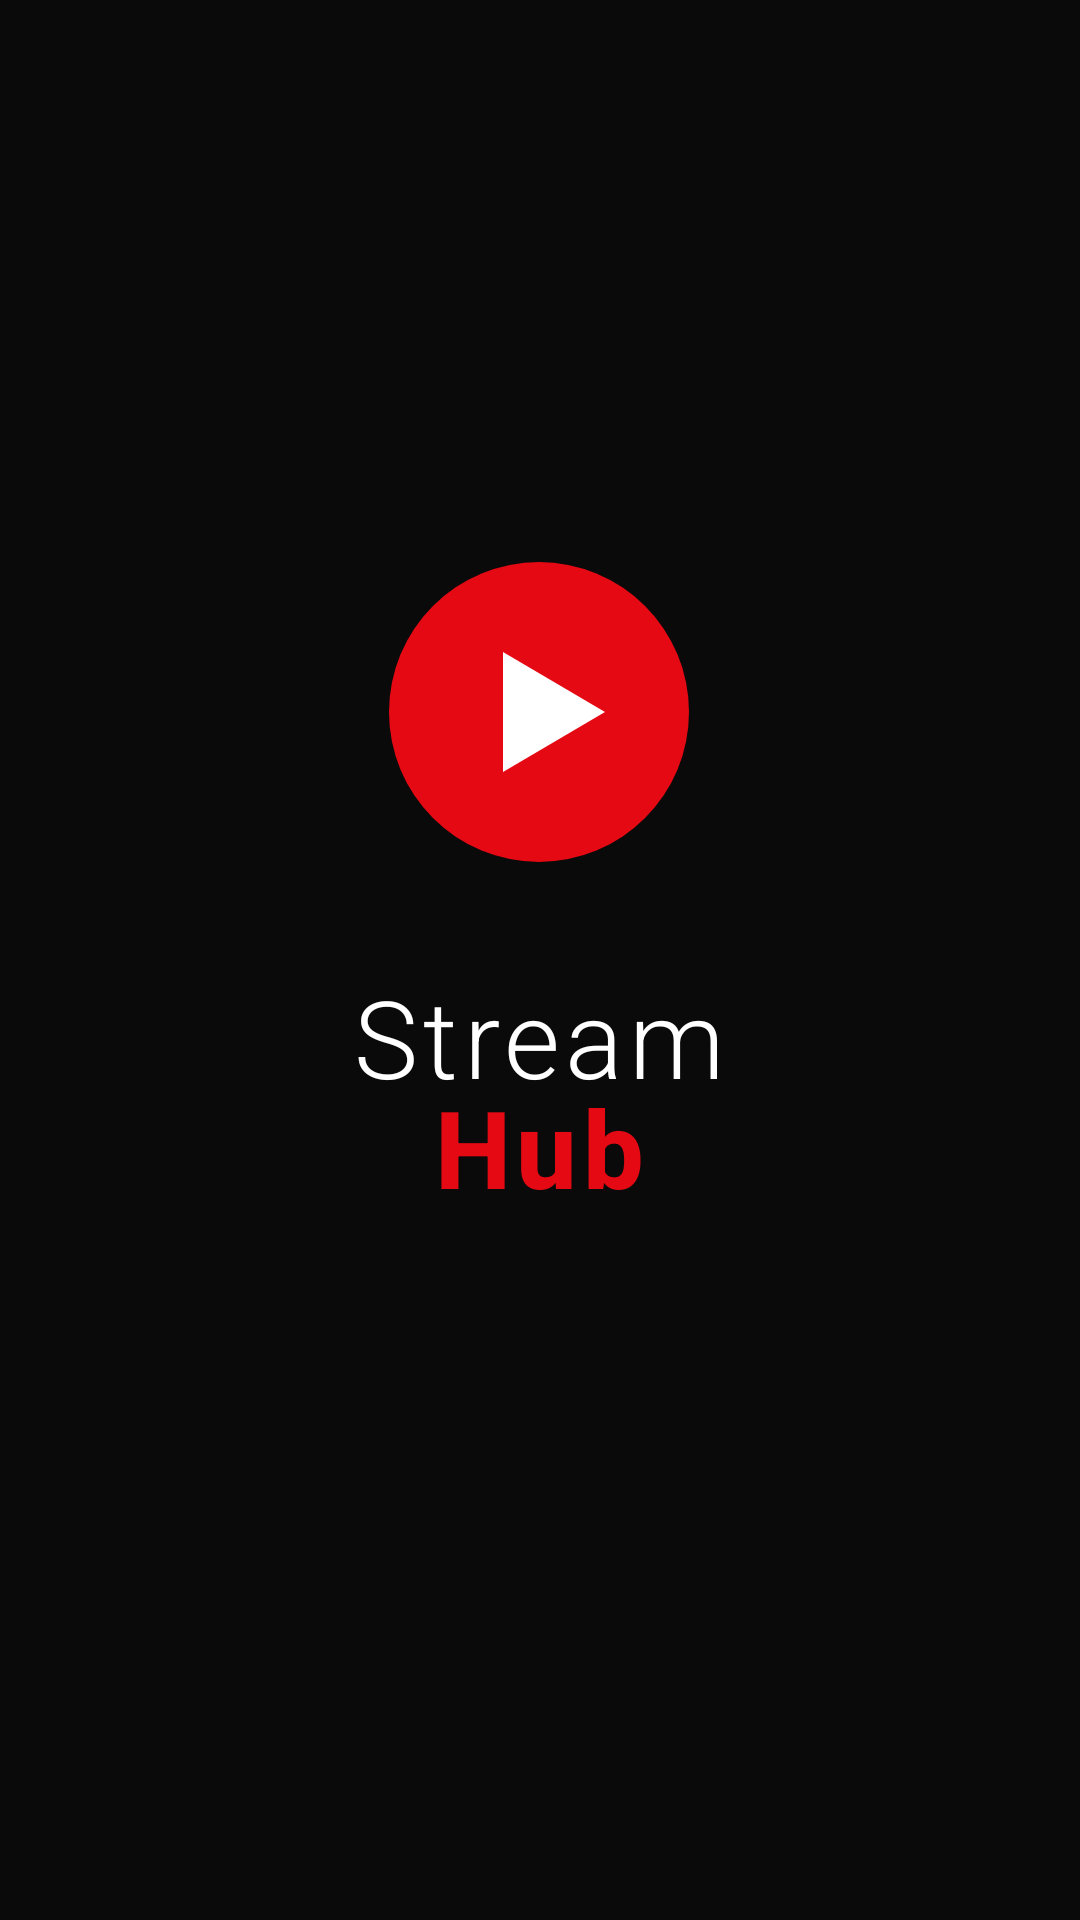

Android layout source for this screen:
<!-- AndroidManifest.xml: activity theme Theme.StreamHub.Splash -->
<!-- res/layout/activity_splash.xml -->
<?xml version="1.0" encoding="utf-8"?>
<FrameLayout xmlns:android="http://schemas.android.com/apk/res/android"
    android:id="@+id/splash_root"
    android:layout_width="match_parent"
    android:layout_height="match_parent"
    android:background="@color/background">

    <LinearLayout
        android:layout_width="wrap_content"
        android:layout_height="wrap_content"
        android:layout_gravity="center"
        android:orientation="vertical"
        android:gravity="center">

        <ImageView
            android:layout_width="120dp"
            android:layout_height="120dp"
            android:src="@drawable/ic_logo"
            android:contentDescription="StreamHub logo" />

        <TextView
            android:layout_width="wrap_content"
            android:layout_height="wrap_content"
            android:layout_marginTop="24dp"
            android:text="Stream"
            android:textColor="@color/text_primary"
            android:textSize="36sp"
            android:fontFamily="sans-serif-light"
            android:letterSpacing="0.05" />

        <TextView
            android:layout_width="wrap_content"
            android:layout_height="wrap_content"
            android:layout_marginTop="-12dp"
            android:text="Hub"
            android:textColor="@color/accent"
            android:textSize="36sp"
            android:fontFamily="sans-serif-medium"
            android:textStyle="bold"
            android:letterSpacing="0.05" />

        <ProgressBar
            android:layout_width="24dp"
            android:layout_height="24dp"
            android:layout_marginTop="32dp"
            android:indeterminateTint="@color/accent" />

    </LinearLayout>

</FrameLayout>
<!-- resources referenced by this layout -->
<resources>
  <color name="accent">#E50914</color>
  <color name="background">#0A0A0A</color>
  <color name="text_primary">#FFFFFF</color>
  <!-- drawable ic_logo (drawable) -->
  <?xml version="1.0" encoding="utf-8"?>
  <vector xmlns:android="http://schemas.android.com/apk/res/android"
      android:width="120dp"
      android:height="120dp"
      android:viewportWidth="120"
      android:viewportHeight="120">
  
      
      <path
          android:fillColor="#E50914"
          android:pathData="M60,60m-50,0a50,50 0,1 1,100 0a50,50 0,1 1,-100 0" />
  
      
      <path
          android:fillColor="#FFFFFF"
          android:pathData="M48,40 L48,80 L82,60 Z" />
  
  </vector>
  <style name="Theme.StreamHub.Splash" parent="Theme.StreamHub">
          <item name="android:windowFullscreen">true</item>
          <item name="android:windowContentOverlay">@null</item>
      </style>
  <style name="Theme.StreamHub" parent="Theme.AppCompat.NoActionBar">
          <item name="colorPrimary">@color/accent</item>
          <item name="colorPrimaryDark">@color/accent_hover</item>
          <item name="colorAccent">@color/accent</item>
          <item name="android:windowBackground">@color/background</item>
          <item name="android:statusBarColor">@color/background</item>
          <item name="android:navigationBarColor">@color/background</item>
          <item name="android:windowLightStatusBar">false</item>
      </style>
  <color name="accent_hover">#B81D24</color>
</resources>
